Run: headless pygame with SDL's dummy video driver; simulated clock (each Clock.tick advances the game by its frame time, no real sleeping); random seed 0; keys injected as events and as key.get_pressed() state; mouse plan: one left click at the window centre at the start of phase 2, then a move to the lower-right quarter at the start of phase 3.
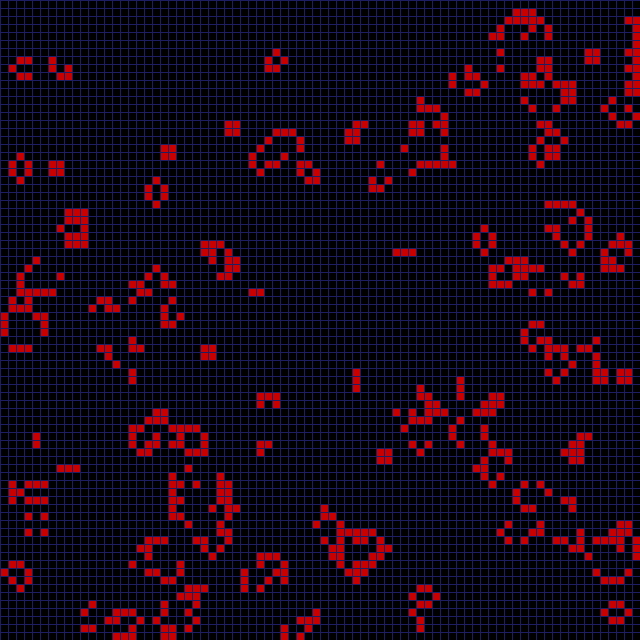
Frame 1 of 4 · flips 1–60 · no input
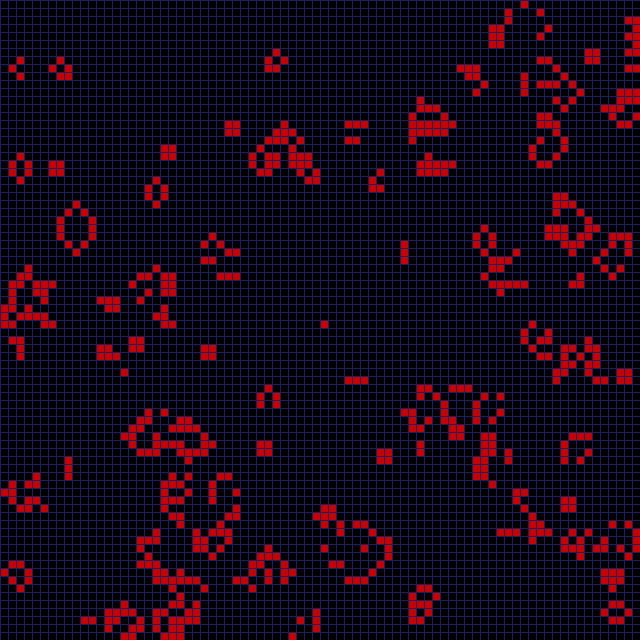
Frame 2 of 4 · flips 61–180 · clicked the window centre · tapped SPACE, RETURN · held RIGHT (→), D
Frame 3 of 4 · flips 181–300 · moved the mouse to the lower-right quarter · held DOWN (↓), S · screen unchanged from frame 2, image omitted
Frame 4 of 4 · flips 301–420 · held LEFT (←), A, UP (↑), W · screen unchanged from frame 3, image omitted

The pygame program that drew these frames:

import pygame, sys, random, copy
from pygame.locals import *

pygame.init()
BLOCK_SIZE = BLOCK_W, BLOCK_H = (8, 8)
BLOCKS = BLOCKS_COLS, BLOCKS_ROWS = 80,80
size = width, height = (BLOCK_W * BLOCKS[0], BLOCK_H * BLOCKS[1])
screen = pygame.display.set_mode(size)
# pygame.display.set_caption("Conway's Game of Life")
pygame.display.set_caption('Space Bar = Pause/Resume * R key = Reset * Left click while paused will place a cell')

BLACK = (  0,   0,   0)
RED= (200, 0, 0 )

class Grid:
    paused = False

    def __init__(self, screen):
        self.screen = screen
        self.cells = []
        for _ in range(BLOCKS_COLS):
            cell = [False] * BLOCKS_ROWS
            self.cells.append(cell)
        self.randomize()

    def randomize(self):
        for x in range(BLOCKS_COLS):
            for y in range(BLOCKS_ROWS):
                if random.choice([True, False]):
                    self.cells[x][y] = True

    def toggle_pause(self):
        self.paused = not self.paused

    def click_at(self, point):
        if self.paused:
            x, y = point
            block_x, block_y = x // BLOCK_W, y // BLOCK_H
            self.cells[block_x][block_y] = not self.cells[block_x][block_y]

    def draw_grid(self):
        BLUISH = (30, 30, 100)
        for i in range(BLOCKS_COLS):
            start_point = (i * BLOCK_W, 0)
            end_point = (i * BLOCK_W, height)
            pygame.draw.line(self.screen, BLUISH, start_point, end_point, 1)
        for i in range(BLOCKS_ROWS):
            start_point = (0, i * BLOCK_H)
            end_point = (width, i * BLOCK_H)
            pygame.draw.line(self.screen, BLUISH, start_point, end_point, 1)

    def draw_cells(self):
        for x in range(BLOCKS_COLS):
            for y in range(BLOCKS_ROWS):
                if self.cells[x][y]:
                    x2, y2 = x * BLOCK_W, y * BLOCK_H
                    cell = pygame.Rect([x2+1, y2+1, BLOCK_W-1, BLOCK_H-1])
                    pygame.draw.rect(self.screen, RED, cell)

    def border_at(self, point):
        borders = 0
        x, y = point
        points = ((x+1, y), (x+1, y+1), (x, y+1), (x-1, y+1), (x-1, y),
                  (x-1, y-1), (x, y-1), (x+1, y-1))
        for x2, y2 in points:
            try:
                if 0 <= x2 < BLOCKS_COLS and 0 <= y2 < BLOCKS_ROWS:
                    if self.cells[x2][y2]:
                        borders += 1
                else:
                    continue
            except IndexError:
                pass
        return borders

    def step(self):
        if self.paused:
            return
        cells = copy.deepcopy(self.cells)
        for x in range(BLOCKS_COLS):
            for y in range(BLOCKS_ROWS):
                borders = self.border_at((x, y))
                if not self.cells[x][y]:
                    if borders == 3:
                        cells[x][y] = True
                elif self.cells[x][y]:
                    if not 2 <= borders <= 3:
                        cells[x][y] = False
        self.cells = cells

grid = Grid(screen)
clock = pygame.time.Clock()

while True:
    for event in pygame.event.get():
        if event.type == pygame.QUIT:
            pygame.quit()
            sys.exit()
        elif event.type == pygame.KEYDOWN:
            if event.key == K_SPACE:
                grid.toggle_pause()
            elif event.key == K_r:
                grid.randomize()
        elif event.type == pygame.MOUSEBUTTONDOWN:
            grid.click_at(pygame.mouse.get_pos())

    screen.fill(BLACK)
    grid.draw_grid()
    grid.draw_cells()
    clock.tick(120)
    pygame.display.flip()
    grid.step()
